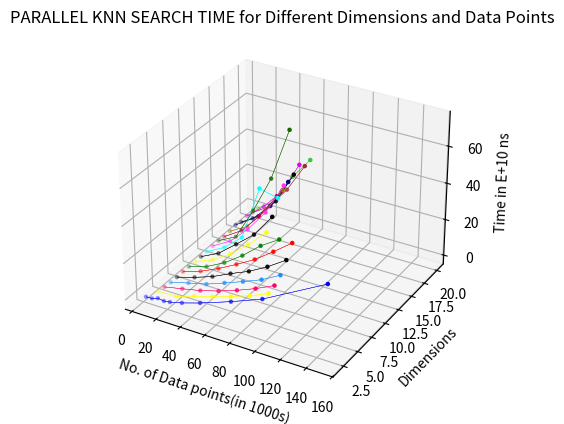

Reproduce this figure in Python.
# Visualization of KNN PARALLEL search


import matplotlib.pyplot as plt
import numpy as np

fig = plt.figure()
ax = plt.axes(projection='3d')

X2 = [5, 10, 15, 20, 25, 35, 50, 75, 100, 150]
X3 = [10, 25, 40, 55, 70, 85, 100]  # X3 -- X7 up to 100
# X4 = [10, 25, 40, 55, 70, 85, 100]
# X5 = [10, 25, 40, 55, 70, 85, 100]
# X6 = [10, 25, 40, 55, 70, 85, 100]
# X7 = [10, 25, 40, 55, 70, 85, 100]
X8 = [10, 25, 40, 55, 70, 85]
X9 = [10, 25, 40, 55, 70]  # X9 -- X13 up to 70
# X10 = [10, 25, 40, 55, 70]
# X11 = [10, 25, 40, 55, 70]
# X12 = [10, 25, 40, 55, 70]
# X13 = [10, 25, 40, 55, 70]
X14 = [10, 25, 40, 55]  # X14 -- X20 up to 55
# X15 = [10, 25, 40, 55]
# X16 = [10, 25, 40, 55]
# X17 = [10, 25, 40, 55]
# X18 = [10, 25, 40, 55]
# X19 = [10, 25, 40, 55]
# X20 = [10, 25, 40, 55]

# repeated Y required in wireframe plot
Y2 = [2] * 10
Y3 = [3] * 7
Y4 = [4] * 7
Y5 = [5] * 7
Y6 = [6] * 7
Y7 = [7] * 7
Y8 = [8] * 6
Y9 = [9] * 5
Y10 = [10] * 5
Y11 = [11] * 5
Y12 = [12] * 5
Y13 = [13] * 5
Y14 = [14] * 4
Y15 = [15] * 4
Y16 = [16] * 4
Y17 = [17] * 4
Y18 = [18] * 4
Y19 = [19] * 4
Y20 = [20] * 4

# E+10 is unit for each point
Zp2 = [0.30778027000000000, 0.43506056000000000, 1.6340325300000000, 1.1337077900000000, 1.6477385700000000,
       3.3005987600000000, 6.4773454500000000, 12.582768060000000, 19.331853760000000, 37.845075990000000]
Zp3 = [1.4915146700000000, 1.8202718900000000, 5.1245091800000000, 7.9723129300000000,
       11.369732350000000, 14.937499370000000, 19.273802530000000]
Zp4 = [0.92177691000000000, 3.0640954800000000, 5.2199420900000000, 8.1805005300000000,
       11.730190180000000, 15.841541340000000, 20.640580010000000]
Zp5 = [0.56217170000000000,
       3.3326192500000000,
       5.8607671800000000,
       9.6498660500000000,
       13.553231500000000,
       17.719741480000000,
       23.297821160000000]
Zp6 = [0.56434767000000000,
       3.5686048000000000,
       7.1031185000000000,
       11.896982450000000,
       16.221114490000000,
       21.833924750000000,
       28.502212980000000]
Zp7 = [0.76117856000000000,
       4.0409917800000000,
       8.6726112200000000,
       14.066333220000000,
       19.818378250000000,
       27.095370880000000,
       34.786229260000000]
Zp8 = [0.68764739000,
       3.8132355600,
       9.0401124000,
       16.048932890,
       24.444279540,
       30.864233370]
Zp9 = [0.64111481000,
       4.7062703200,
       11.007726890,
       19.198834710,
       28.914611040]
Zp10 = [0.62005650000,
        5.5516725700,
        13.641144380,
        21.971811820,
        34.633833290]
Zp11 = [0.63079490000,
        6.0406935900,
        14.595701310,
        44.409485330,
        42.051630880,
        ]
Zp12 = [1.0325194500,
        6.7567322900,
        16.349422080,
        28.624714720,
        46.139401680]
Zp13 = [1.2343049400,
        6.4844150300,
        24.147242250,
        44.498562470,
        73.216991100]
Zp14 = [0.80219469000,
        7.2069365800,
        18.136142710,
        32.297809110]
Zp15 = [1.1068116500,
        6.8335651500,
        18.426735540,
        32.965958950]
Zp16 = [2.0372600700,
        8.5461623100,
        18.670175220,
        34.862428720]
Zp17 = [0.91409304000,
        7.1964435400,
        18.654472160,
        36.329342740]
Zp18 = [1.7125994900,
        10.116063860,
        21.203008550,
        39.142287060]
Zp19 = [0.88573471000,
        7.3999818900,
        19.842115340,
        35.885930790]
Zp20 = [0.85153915000,
        7.5576028400,
        24.524720380,
        36.738903190]

plt.title("PARALLEL KNN SEARCH TIME for Different Dimensions and Data Points")
ax.scatter(X2, 2, Zp2, c='blue', marker='.')
ax.scatter(X3, 3, Zp3, c='#ffff00', marker='.')
ax.scatter(X3, 4, Zp4, c='#ff0066', marker='.')
ax.scatter(X3, 5, Zp5, c='#1a8cff', marker='.')
ax.scatter(X3, 6, Zp6, c='#000000', marker='.')
ax.scatter(X3, 7, Zp7, c='red', marker='.')
ax.scatter(X8, 8, Zp8, c='green', marker='.')
ax.scatter(X9, 9, Zp9, c='yellow', marker='.')
ax.scatter(X9, 10, Zp10, c='black', marker='.')
ax.scatter(X9, 11, Zp11, c='cyan', marker='.')
ax.scatter(X9, 12, Zp12, c='#ff33ff', marker='.')
ax.scatter(X9, 13, Zp13, c='#1a6600', marker='.')
ax.scatter(X14, 14, Zp14, c='#b30047', marker='.')
ax.scatter(X14, 15, Zp15, c='#997300', marker='.')
ax.scatter(X14, 16, Zp16, c='#000080', marker='.')
ax.scatter(X14, 17, Zp17, c='#000000', marker='.')
ax.scatter(X14, 18, Zp18, c='#e600e6', marker='.')
ax.scatter(X14, 19, Zp19, c='#993333', marker='.')
ax.scatter(X14, 20, Zp20, c='#33cc33', marker='.')

Zp2 = np.array([Zp2, Zp2])
Zp3 = np.array([Zp3, Zp3])
Zp4 = np.array([Zp4, Zp4])
Zp5 = np.array([Zp5, Zp5])
Zp6 = np.array([Zp6, Zp6])
Zp7 = np.array([Zp7, Zp7])
Zp8 = np.array([Zp8, Zp8])
Zp9 = np.array([Zp9, Zp9])
Zp10 = np.array([Zp10, Zp10])
Zp11 = np.array([Zp11, Zp11])
Zp12 = np.array([Zp12, Zp12])
Zp13 = np.array([Zp13, Zp13])
Zp14 = np.array([Zp14, Zp14])
Zp15 = np.array([Zp15, Zp15])
Zp16 = np.array([Zp16, Zp16])
Zp17 = np.array([Zp17, Zp17])
Zp18 = np.array([Zp18, Zp18])
Zp19 = np.array([Zp19, Zp19])
Zp20 = np.array([Zp20, Zp20])

ax.plot_wireframe(X2, Y2, Zp2, color='blue', linewidth=0.3)
ax.plot_wireframe(X3, Y3, Zp3, color='#ffff00', linewidth=0.3)
ax.plot_wireframe(X3, Y4, Zp4, color='#ff0066', linewidth=0.3)
ax.plot_wireframe(X3, Y5, Zp5, color='#1a8cff', linewidth=0.3)
ax.plot_wireframe(X3, Y6, Zp6, color='#000000', linewidth=0.3)
ax.plot_wireframe(X3, Y7, Zp7, color='red', linewidth=0.3)
ax.plot_wireframe(X8, Y8, Zp8, color='green', linewidth=0.3)
ax.plot_wireframe(X9, Y9, Zp9, color='yellow', linewidth=0.3)
ax.plot_wireframe(X9, Y10, Zp10, color='black', linewidth=0.3)
ax.plot_wireframe(X9, Y11, Zp11, color='cyan', linewidth=0.3)
ax.plot_wireframe(X9, Y12, Zp12, color='#ff33ff', linewidth=0.3)
ax.plot_wireframe(X9, Y13, Zp13, color='#1a6600', linewidth=0.3)
ax.plot_wireframe(X14, Y14, Zp14, color='#b30047', linewidth=0.3)
ax.plot_wireframe(X14, Y15, Zp15, color='#997300', linewidth=0.3)
ax.plot_wireframe(X14, Y16, Zp16, color='#000080', linewidth=0.3)
ax.plot_wireframe(X14, Y17, Zp17, color='#000000', linewidth=0.3)
ax.plot_wireframe(X14, Y18, Zp18, color='#e600e6', linewidth=0.3)
ax.plot_wireframe(X14, Y19, Zp19, color='#993333', linewidth=0.3)
ax.plot_wireframe(X14, Y20, Zp20, color='#33cc33', linewidth=0.3)

ax.set_xlabel('No. of Data points(in 1000s)')
ax.set_ylabel('Dimensions')
ax.set_zlabel('Time in E+10 ns')

plt.show()
